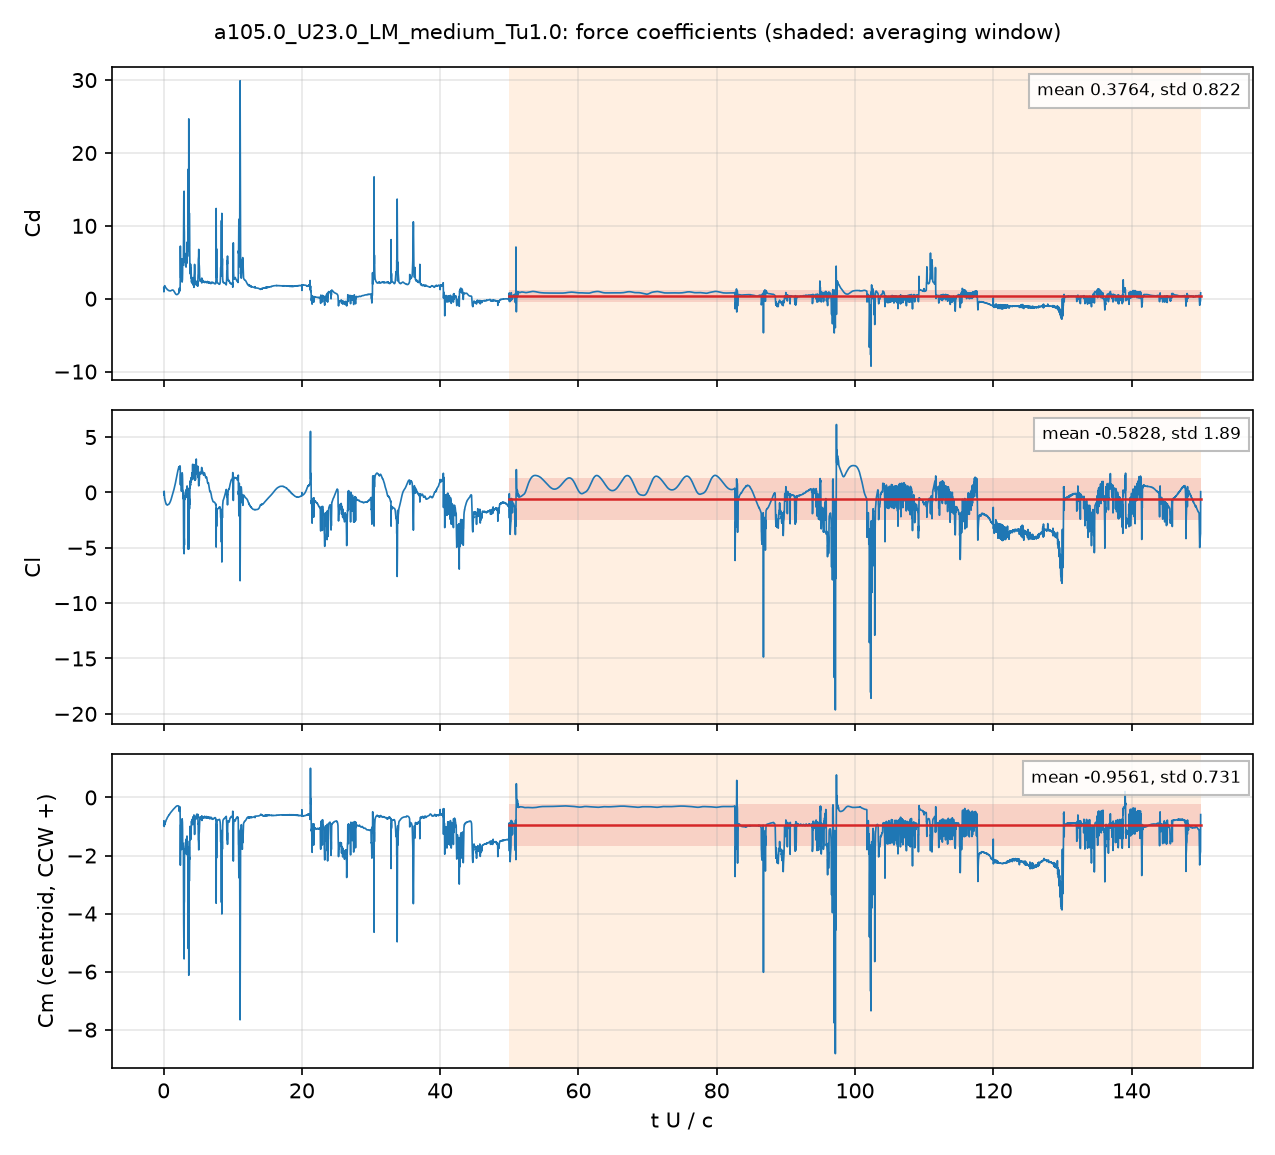

The data file committed next to this chart (first rows):
# a105.0_U23.0_LM_medium_Tu1.0: section …, q = 0.5 U^2, A = c dz, c = 0.048 m; Cm about the centroid, CCW +
# averaging window t U/c = 50 .. 150; de…
t_s, t_U_over_c, Cd, Cl, Cm_z_ccw, Cd_pressure, Cd_viscous
4.1272731e-05, 0.01978, 1.473, 0.03955, -0.9549, 1.436, 0.03689
0.0001252, 0.06, 1.096, -0.1032, -0.8551, 1.076, 0.01966
0.0001673, 0.08018, 1.634, 0.1076, -0.9998, 1.618, 0.01653
0.0002508, 0.1202, 1.556, -0.448, -0.8816, 1.542, 0.01375
0.0002915, 0.1397, 1.674, -0.5427, -0.9024, 1.662, 0.01185
0.0003748, 0.1796, 1.667, -0.6773, -0.8926, 1.657, 0.009893
0.0004179, 0.2002, 1.634, -0.7183, -0.8769, 1.624, 0.009258
0.0005008, 0.24, 1.62, -0.8002, -0.8649, 1.611, 0.008828
0.0005418, 0.2596, 1.585, -0.8581, -0.8519, 1.577, 0.008463
0.0006267, 0.3003, 1.547, -0.9241, -0.8343, 1.539, 0.008008
0.000668, 0.3201, 1.516, -0.9689, -0.8193, 1.508, 0.00789
0.000751, 0.3599, 1.43, -1.057, -0.7817, 1.423, 0.007485
0.0007925, 0.3797, 1.403, -1.084, -0.7688, 1.395, 0.007355
0.0008763, 0.4199, 1.394, -1.087, -0.7596, 1.387, 0.007357
0.0009189, 0.4403, 1.384, -1.091, -0.7532, 1.377, 0.007424
0.001001, 0.4797, 1.324, -1.122, -0.7277, 1.316, 0.007571
0.001043, 0.4998, 1.286, -1.139, -0.7123, 1.278, 0.007621
0.001128, 0.5407, 1.234, -1.147, -0.6896, 1.226, 0.007713
0.001169, 0.5601, 1.228, -1.137, -0.6845, 1.22, 0.007763
0.001253, 0.6005, 1.222, -1.111, -0.676, 1.214, 0.007869
0.001293, 0.6197, 1.212, -1.104, -0.6688, 1.204, 0.007893
0.001379, 0.6608, 1.174, -1.098, -0.6478, 1.166, 0.007818
0.001421, 0.6808, 1.153, -1.097, -0.637, 1.145, 0.007748
0.001501, 0.7192, 1.12, -1.085, -0.618, 1.112, 0.007612
0.001543, 0.7395, 1.109, -1.075, -0.6097, 1.101, 0.007554
0.001629, 0.7806, 1.098, -1.047, -0.597, 1.091, 0.007493
0.001669, 0.7997, 1.102, -1.021, -0.5997, 1.094, 0.007537
0.001754, 0.8406, 1.094, -0.9915, -0.5815, 1.086, 0.007399
0.001796, 0.8605, 1.089, -0.9702, -0.5754, 1.081, 0.007404
0.001876, 0.899, 1.078, -0.9232, -0.5622, 1.071, 0.007306
0.001919, 0.9195, 1.074, -0.8981, -0.5545, 1.066, 0.007237
0.002005, 0.9607, 1.07, -0.8413, -0.5392, 1.063, 0.007115
0.002044, 0.9794, 1.072, -0.8134, -0.5327, 1.065, 0.007065
0.002131, 1.021, 1.085, -0.7463, -0.5196, 1.078, 0.006983
0.00217, 1.04, 1.094, -0.713, -0.5142, 1.087, 0.006961
0.002253, 1.079, 1.116, -0.6362, -0.503, 1.109, 0.006936
0.002297, 1.1, 1.128, -0.5918, -0.4969, 1.121, 0.006936
0.00238, 1.141, 1.15, -0.5037, -0.4846, 1.143, 0.006962
0.00242, 1.159, 1.16, -0.4607, -0.4787, 1.153, 0.006982
0.002503, 1.2, 1.179, -0.3692, -0.4663, 1.172, 0.007063
0.002547, 1.22, 1.186, -0.3217, -0.4598, 1.179, 0.007125
0.00263, 1.26, 1.195, -0.2298, -0.4476, 1.187, 0.007248
0.002673, 1.281, 1.196, -0.1826, -0.4414, 1.189, 0.007296
0.002755, 1.32, 1.193, -0.09854, -0.4308, 1.186, 0.007352
0.002798, 1.341, 1.187, -0.05664, -0.4257, 1.18, 0.007367
0.002879, 1.379, 1.168, 0.02328, -0.416, 1.16, 0.007358
0.002921, 1.4, 1.152, 0.06709, -0.4107, 1.144, 0.007303
0.003005, 1.44, 1.108, 0.1511, -0.4001, 1.101, 0.007083
0.003046, 1.46, 1.083, 0.1931, -0.3951, 1.076, 0.006934
0.003128, 1.499, 1.026, 0.2845, -0.3841, 1.019, 0.006637
0.003173, 1.521, 0.9908, 0.3381, -0.3778, 0.9843, 0.00647
0.003254, 1.559, 0.9247, 0.4379, -0.3664, 0.9185, 0.006136
0.003298, 1.58, 0.8882, 0.4944, -0.3603, 0.8822, 0.005949
0.003381, 1.62, 0.8211, 0.6028, -0.3493, 0.8155, 0.005607
0.003424, 1.641, 0.7876, 0.6587, -0.3441, 0.7822, 0.005451
0.003505, 1.679, 0.7297, 0.7658, -0.3351, 0.7245, 0.005191
0.003547, 1.699, 0.702, 0.8226, -0.3305, 0.6969, 0.00507
0.003633, 1.741, 0.6519, 0.9447, -0.3217, 0.6471, 0.004872
... 4,942 more rows
